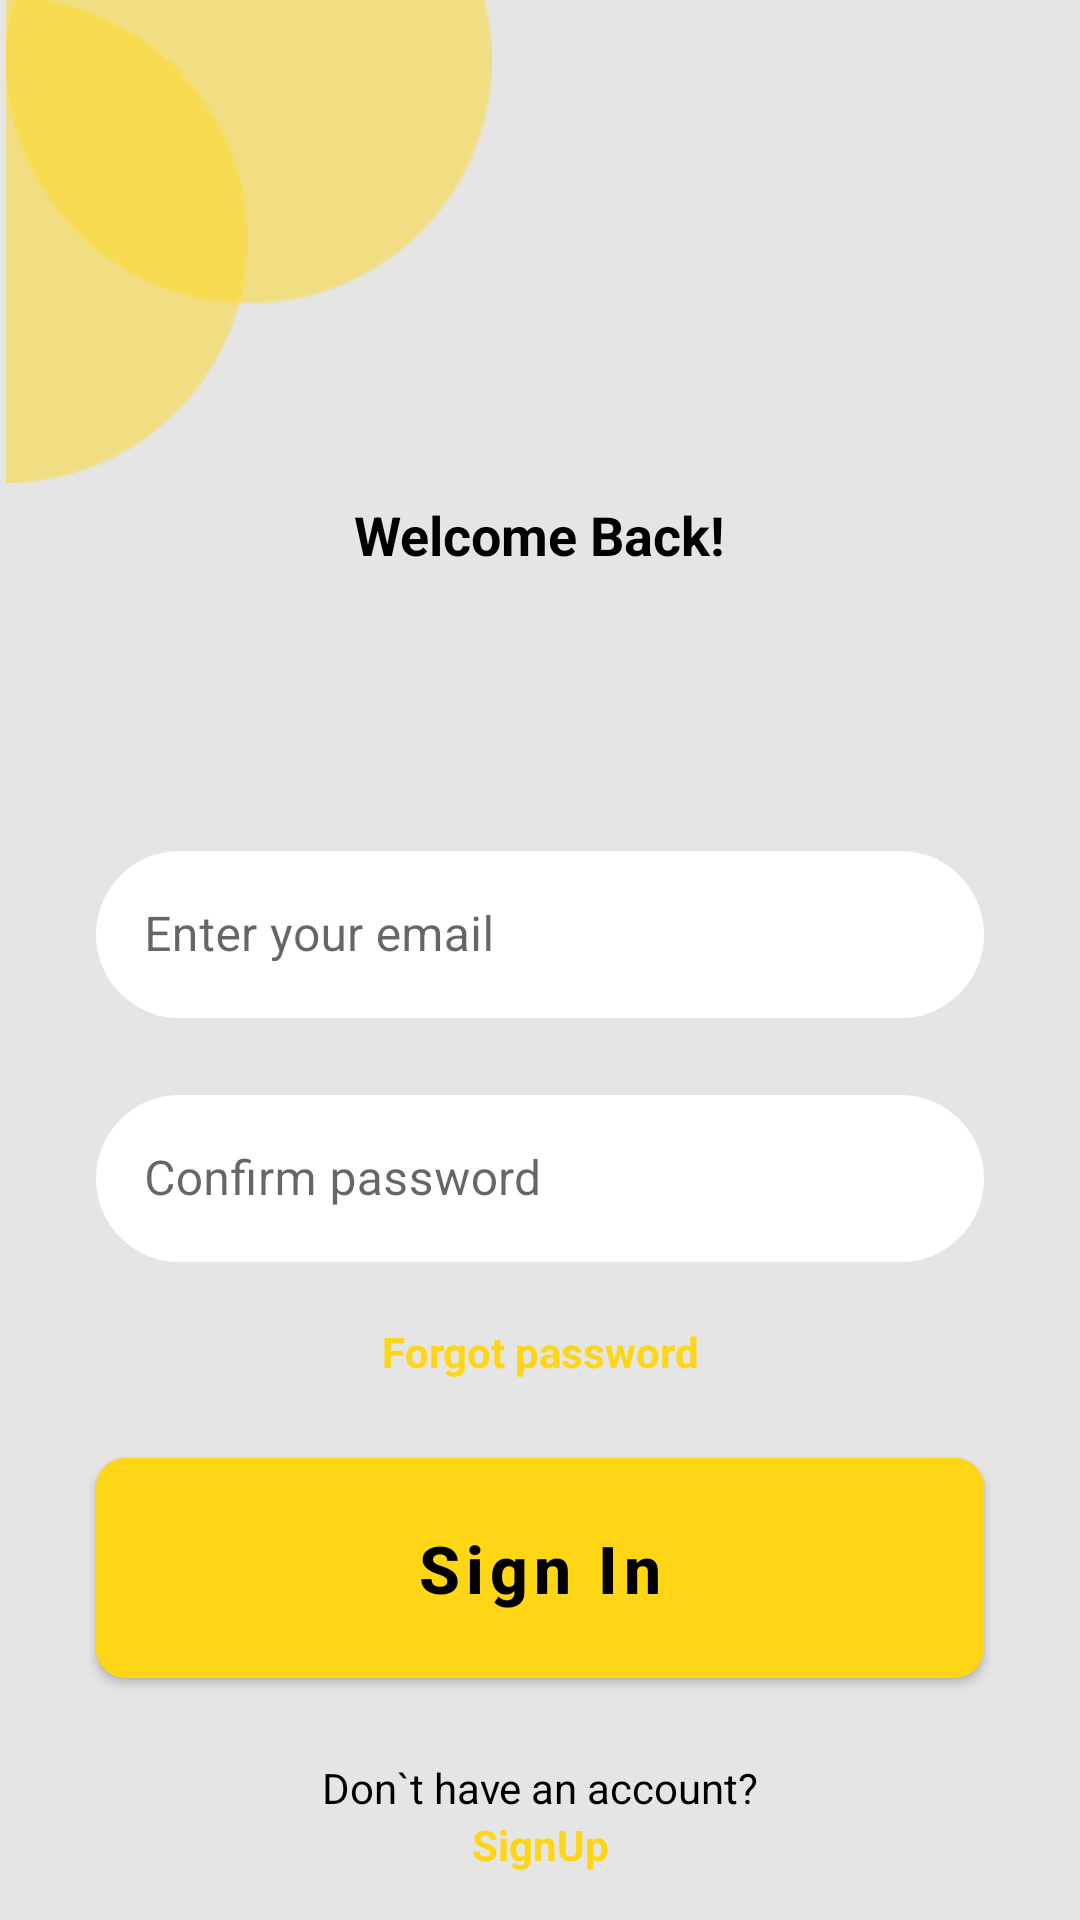

Write the Android layout XML for this screen, with the resource values it uses.
<!-- AndroidManifest.xml: application theme Theme.ToDoApp -->
<!-- res/layout/activity_main.xml -->
<?xml version="1.0" encoding="utf-8"?>
<androidx.constraintlayout.widget.ConstraintLayout xmlns:android="http://schemas.android.com/apk/res/android"
    xmlns:app="http://schemas.android.com/apk/res-auto"
    xmlns:tools="http://schemas.android.com/tools"
    android:layout_width="match_parent"
    android:layout_height="match_parent"
    android:background="@color/background"
    tools:context=".MainActivity">

    <ImageView
        android:id="@+id/imageView"
        android:layout_width="166dp"
        android:layout_height="161dp"
        android:src="@drawable/bg_ellipse"
        app:layout_constraintStart_toStartOf="parent"
        app:layout_constraintTop_toTopOf="parent"
        />

    <TextView
        android:id="@+id/welcome"
        android:layout_width="wrap_content"
        android:layout_height="wrap_content"
        android:layout_marginTop="166dp"
        android:text="Welcome Back!"
        android:textColor="@color/black"
        android:textSize="18dp"
        android:textStyle="bold"
        app:flow_horizontalAlign="center"
        app:layout_constraintEnd_toEndOf="parent"
        app:layout_constraintStart_toStartOf="parent"
        app:layout_constraintTop_toTopOf="parent"
        tools:ignore="MissingConstraints" />

    <ImageView
        android:id="@+id/imageView2"
        android:layout_width="match_parent"
        android:layout_height="wrap_content"
        android:layout_marginTop="40dp"
        android:src="@drawable/signinimage"
        app:layout_constraintEnd_toEndOf="@+id/welcome"
        app:layout_constraintStart_toStartOf="parent"
        app:layout_constraintTop_toBottomOf="@+id/welcome"
        tools:ignore="MissingConstraints" />

    <com.google.android.material.textfield.TextInputLayout
        style="@style/Widget.MaterialComponents.TextInputLayout.OutlinedBox"
        android:id="@+id/emailInputLayout"
        app:boxBackgroundColor="@color/white"
        app:boxStrokeWidth="0dp"
        android:layout_width="match_parent"
        android:layout_height="wrap_content"
        app:boxCornerRadiusBottomEnd="30dp"
        app:boxCornerRadiusBottomStart="30dp"
        app:boxCornerRadiusTopEnd="30dp"
        app:boxCornerRadiusTopStart="30dp"
        android:layout_marginHorizontal="32dp"
        app:errorEnabled="true"
        android:layout_marginTop="48dp"
        android:hint="@string/email_input"
        app:layout_constraintEnd_toEndOf="@+id/imageView2"
        app:layout_constraintStart_toStartOf="@+id/imageView2"
        app:layout_constraintTop_toBottomOf="@+id/imageView2">

        <com.google.android.material.textfield.TextInputEditText
            android:id="@+id/emailInput"
            android:layout_width="match_parent"
            android:layout_height="wrap_content"
            android:textColor="@color/black" />
    </com.google.android.material.textfield.TextInputLayout>

    <com.google.android.material.textfield.TextInputLayout
        style="@style/Widget.MaterialComponents.TextInputLayout.OutlinedBox"
        android:id="@+id/passwordInputLayout"
        app:boxBackgroundColor="@color/white"
        app:boxStrokeWidth="0dp"
        android:layout_width="match_parent"
        android:layout_height="wrap_content"
        app:boxCornerRadiusBottomEnd="30dp"
        app:boxCornerRadiusBottomStart="30dp"
        app:boxCornerRadiusTopEnd="30dp"
        app:boxCornerRadiusTopStart="30dp"
        android:layout_marginHorizontal="32dp"
        app:errorEnabled="true"
        app:layout_constraintEnd_toEndOf="@+id/emailInputLayout"
        app:layout_constraintStart_toStartOf="@+id/emailInputLayout"
        app:layout_constraintTop_toBottomOf="@+id/emailInputLayout">

        <com.google.android.material.textfield.TextInputEditText
            android:id="@+id/passwordInput"
            android:layout_width="match_parent"
            android:layout_height="wrap_content"
            android:hint="@string/confirm_pass"
            android:textColor="@color/black"/>
    </com.google.android.material.textfield.TextInputLayout>

    <TextView
        android:id="@+id/forgotPass"
        android:layout_width="wrap_content"
        android:layout_height="wrap_content"
        android:text="@string/forgot_password"
        android:textColor="@color/yellow"
        android:textSize="14dp"
        android:textStyle="bold"
        app:layout_constraintEnd_toEndOf="parent"
        app:layout_constraintStart_toStartOf="parent"
        app:layout_constraintTop_toBottomOf="@+id/passwordInputLayout" />

    <com.google.android.material.button.MaterialButton
        android:id="@+id/signinButton"
        android:layout_width="match_parent"
        android:layout_height="wrap_content"
        android:layout_marginHorizontal="32dp"
        android:layout_marginTop="20dp"
        android:backgroundTint="@color/yellow"
        android:paddingVertical="22dp"
        android:hint="@string/sign_in"
        android:textColorHint="@color/black"
        app:cornerRadius="10dp"
        android:textSize="22dp"
        android:textStyle="bold"
        app:layout_constraintEnd_toEndOf="parent"
        app:layout_constraintStart_toStartOf="parent"
        app:layout_constraintTop_toBottomOf="@+id/forgotPass"
        />

    <TextView
        android:id="@+id/textView"
        android:layout_width="wrap_content"
        android:layout_height="wrap_content"
        android:layout_marginTop="21dp"
        android:text="Don`t have an account?"
        android:textColor="@color/black"
        app:layout_constraintEnd_toEndOf="parent"
        app:layout_constraintStart_toStartOf="parent"
        app:layout_constraintTop_toBottomOf="@+id/signinButton" />

    <TextView
        android:id="@+id/signupview"
        android:layout_width="wrap_content"
        android:layout_height="wrap_content"
        android:text="@string/sign_up"
        android:textStyle="bold"
        android:textSize="14dp"
        android:textColor="@color/yellow"
        app:layout_constraintEnd_toEndOf="parent"
        app:layout_constraintStart_toStartOf="parent"
        app:layout_constraintTop_toBottomOf="@+id/textView" />
</androidx.constraintlayout.widget.ConstraintLayout>
<!-- resources referenced by this layout -->
<resources>
  <color name="background">#E5E5E5</color>
  <color name="black">#FF000000</color>
  <color name="white">#FFFFFFFF</color>
  <color name="yellow">#FFD615</color>
  <!-- drawable bg_ellipse: png bitmap (drawable, 3151 bytes) -->
  <string name="confirm_pass">Confirm password</string>
  <string name="email_input">Enter your email</string>
  <string name="forgot_password">Forgot password</string>
  <string name="sign_in">Sign In</string>
  <string name="sign_up">SignUp</string>
  <style name="Theme.ToDoApp" parent="Theme.MaterialComponents.DayNight.NoActionBar">
          
          <item name="colorPrimary">@color/purple_500</item>
          <item name="colorPrimaryVariant">@color/purple_700</item>
          <item name="colorOnPrimary">@color/white</item>
          
          <item name="colorSecondary">@color/teal_200</item>
          <item name="colorSecondaryVariant">@color/teal_700</item>
          <item name="colorOnSecondary">@color/black</item>
          
          <item name="android:statusBarColor" tools:targetApi="1">?attr/colorPrimaryVariant</item>
          
      </style>
  <color name="purple_500">#FF6200EE</color>
  <color name="purple_700">#FF3700B3</color>
  <color name="teal_200">#FF03DAC5</color>
  <color name="teal_700">#FF018786</color>
</resources>
